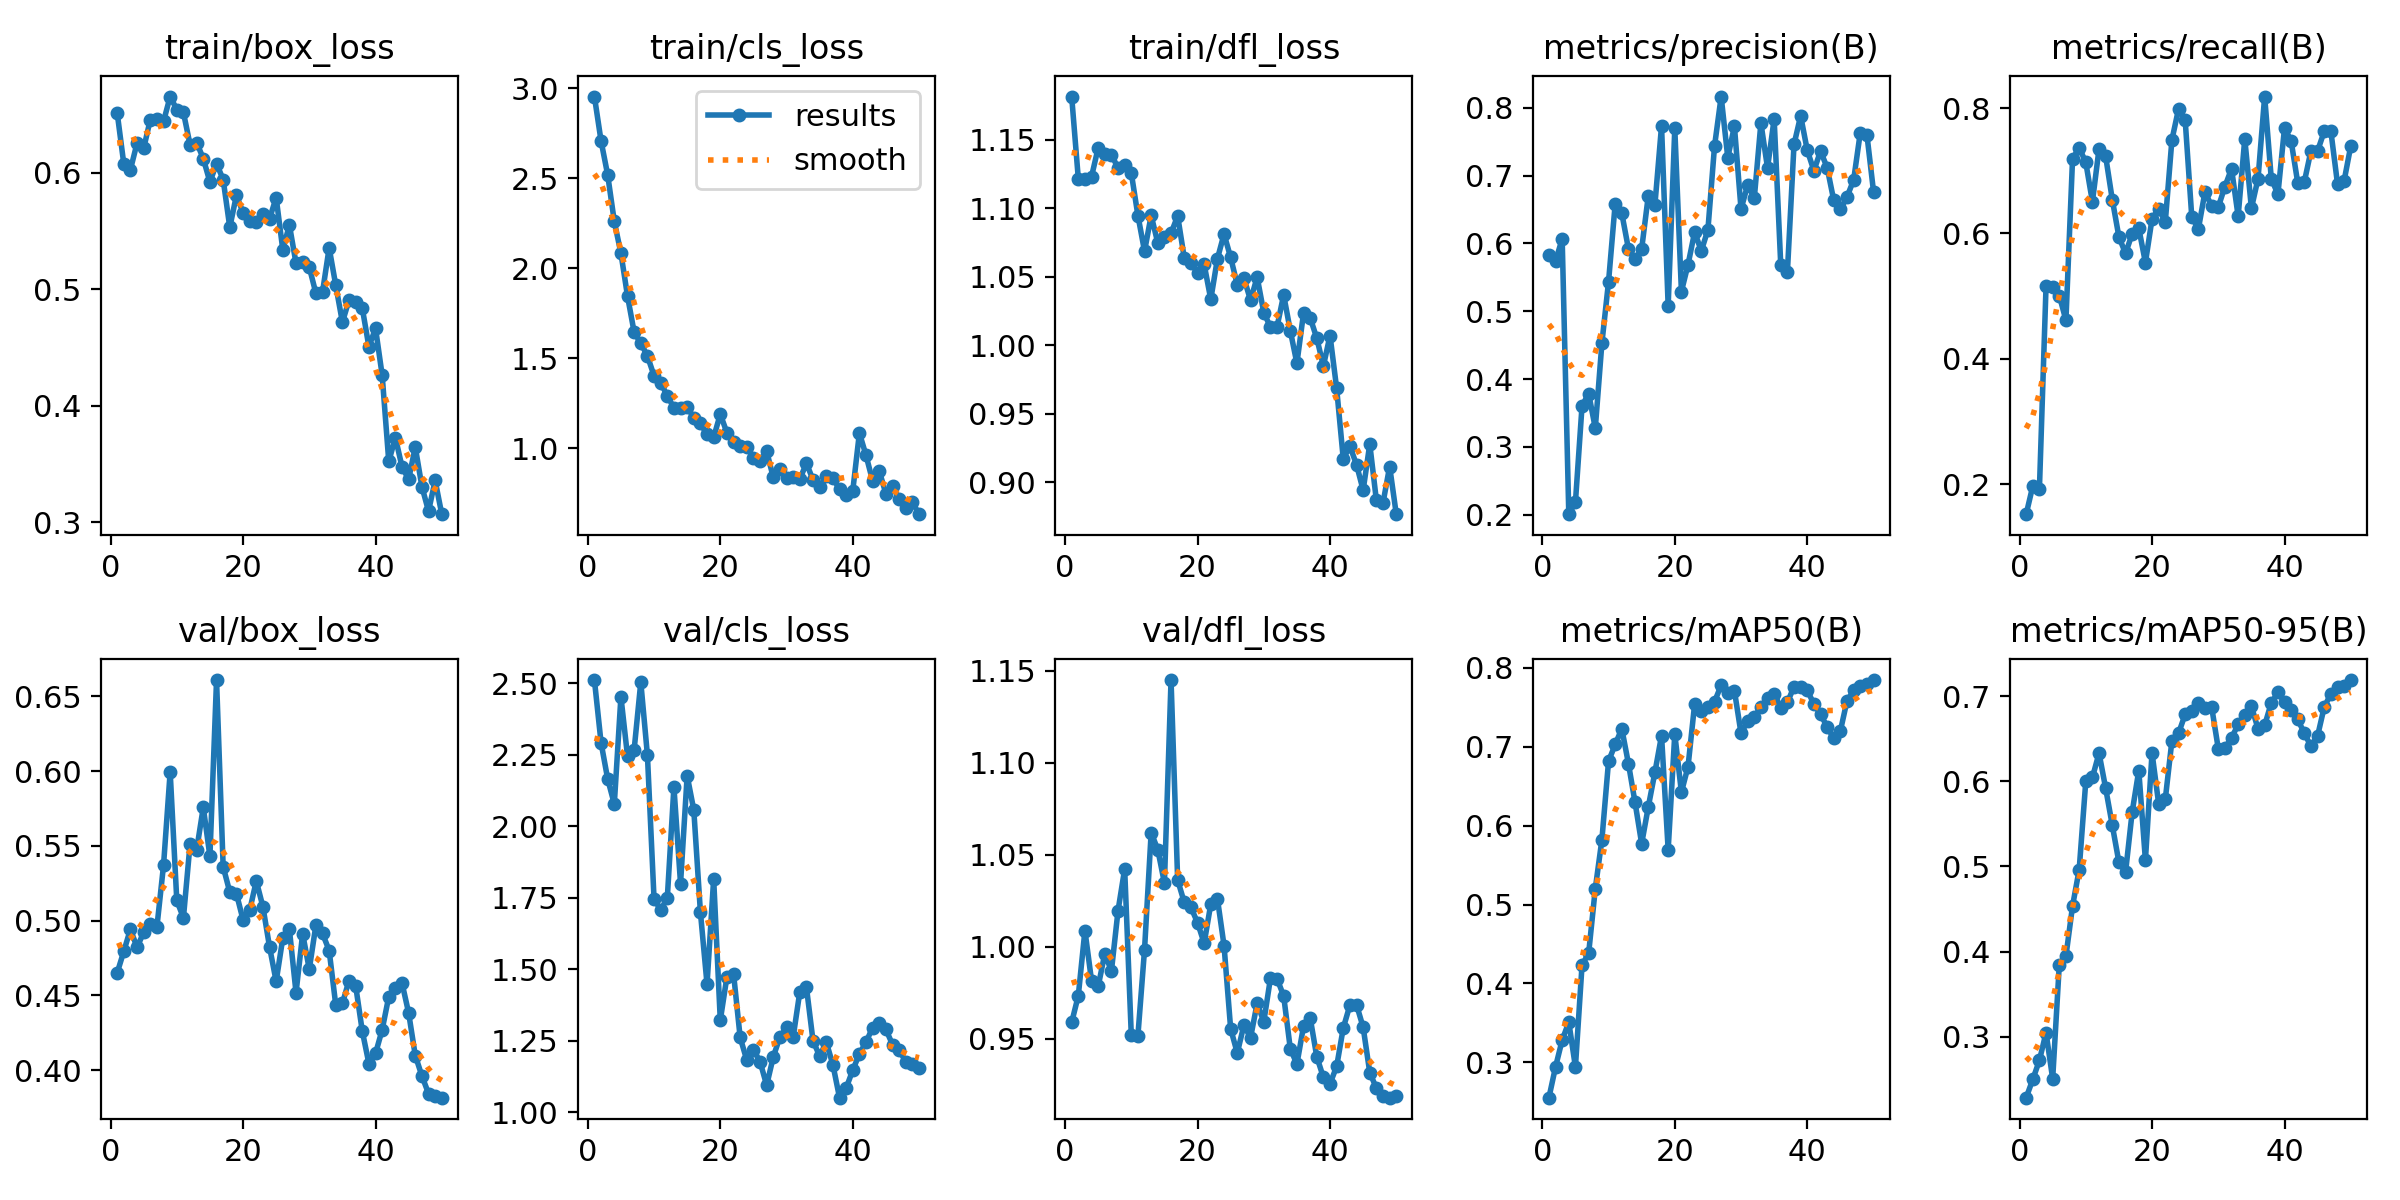

Source data for this figure (header and first rows):
epoch, time, train/box_loss, train/cls_loss, train/dfl_loss, metrics/precision(B), metrics/recall(B), metrics/mAP50(B), metrics/mAP50-95(B), val/box_loss, val/cls_loss, val/dfl_loss, lr/pg0, lr/pg1, lr/pg2
1, 6.193, 0.6516, 2.954, 1.181, 0.5822, 0.1521, 0.2551, 0.2286, 0.4651, 2.51, 0.9588, 0.0001286, 0.0001286, 0.0001286
2, 11.43, 0.6077, 2.708, 1.122, 0.574, 0.1972, 0.2942, 0.2501, 0.4795, 2.292, 0.9734, 0.0002661, 0.0002661, 0.0002661
3, 14.14, 0.6027, 2.519, 1.121, 0.6067, 0.1925, 0.3281, 0.2725, 0.4943, 2.165, 1.009, 0.000398, 0.000398, 0.000398
4, 16.84, 0.6255, 2.26, 1.123, 0.2007, 0.5161, 0.3508, 0.3049, 0.4821, 2.077, 0.9815, 0.0005242, 0.0005242, 0.0005242
5, 19.46, 0.6209, 2.083, 1.144, 0.2182, 0.515, 0.2941, 0.2508, 0.4922, 2.452, 0.9784, 0.0006448, 0.0006448, 0.0006448
6, 22.07, 0.6457, 1.844, 1.14, 0.3605, 0.501, 0.4232, 0.3845, 0.4976, 2.244, 0.9962, 0.0007596, 0.0007596, 0.0007596
7, 24.61, 0.6466, 1.644, 1.139, 0.3786, 0.4615, 0.4384, 0.3946, 0.4958, 2.268, 0.9868, 0.0008689, 0.0008689, 0.0008689
8, 27.21, 0.6442, 1.583, 1.129, 0.3275, 0.7188, 0.5201, 0.4536, 0.5371, 2.503, 1.02, 0.0009724, 0.0009724, 0.0009724
9, 30.03, 0.6655, 1.512, 1.132, 0.4534, 0.737, 0.5824, 0.4962, 0.5994, 2.248, 1.042, 0.00107, 0.00107, 0.00107
10, 32.6, 0.6543, 1.403, 1.126, 0.5434, 0.7133, 0.6816, 0.6, 0.5135, 1.746, 0.9519, 0.001163, 0.001163, 0.001163
11, 35.78, 0.6518, 1.363, 1.095, 0.6581, 0.6504, 0.7029, 0.6045, 0.5019, 1.707, 0.9517, 0.001146, 0.001146, 0.001146
12, 38.38, 0.6242, 1.291, 1.069, 0.6444, 0.7351, 0.7229, 0.6331, 0.5511, 1.749, 0.9984, 0.001118, 0.001118, 0.001118
13, 40.97, 0.6259, 1.224, 1.095, 0.5921, 0.7228, 0.6787, 0.5917, 0.5475, 2.137, 1.062, 0.001089, 0.001089, 0.001089
14, 43.54, 0.6122, 1.222, 1.075, 0.5766, 0.654, 0.6294, 0.5483, 0.5758, 1.8, 1.053, 0.001061, 0.001061, 0.001061
15, 46.02, 0.5921, 1.228, 1.079, 0.5918, 0.5944, 0.5771, 0.5049, 0.543, 2.176, 1.035, 0.001033, 0.001033, 0.001033
16, 48.59, 0.608, 1.17, 1.082, 0.6701, 0.5682, 0.6237, 0.4931, 0.6608, 2.057, 1.145, 0.001005, 0.001005, 0.001005
17, 51.28, 0.5942, 1.138, 1.094, 0.657, 0.5993, 0.6676, 0.5638, 0.536, 1.699, 1.036, 0.0009763, 0.0009763, 0.0009763
18, 53.81, 0.5532, 1.076, 1.064, 0.7732, 0.6083, 0.7141, 0.6126, 0.5191, 1.448, 1.024, 0.000948, 0.000948, 0.000948
19, 56.28, 0.5807, 1.06, 1.06, 0.5079, 0.5535, 0.5694, 0.5073, 0.5181, 1.816, 1.021, 0.0009197, 0.0009197, 0.0009197
20, 58.83, 0.5659, 1.189, 1.053, 0.7697, 0.6231, 0.7162, 0.6333, 0.5006, 1.322, 1.013, 0.0008914, 0.0008914, 0.0008914
21, 61.34, 0.5586, 1.086, 1.059, 0.529, 0.6396, 0.6423, 0.5737, 0.5068, 1.474, 1.002, 0.0008631, 0.0008631, 0.0008631
22, 63.87, 0.5582, 1.034, 1.033, 0.5687, 0.6182, 0.6749, 0.5789, 0.5265, 1.485, 1.023, 0.0008348, 0.0008348, 0.0008348
23, 66.52, 0.5644, 1.014, 1.063, 0.6169, 0.7493, 0.7544, 0.6477, 0.5093, 1.262, 1.026, 0.0008065, 0.0008065, 0.0008065
24, 69.28, 0.5605, 1.009, 1.081, 0.5888, 0.7985, 0.7447, 0.6563, 0.4825, 1.183, 1.001, 0.0007782, 0.0007782, 0.0007782
25, 71.76, 0.5787, 0.9475, 1.064, 0.62, 0.7813, 0.7501, 0.6786, 0.4594, 1.219, 0.9553, 0.0007499, 0.0007499, 0.0007499
26, 74.32, 0.5341, 0.9287, 1.044, 0.7434, 0.626, 0.7571, 0.6821, 0.4883, 1.178, 0.9422, 0.0007216, 0.0007216, 0.0007216
27, 76.8, 0.5552, 0.9835, 1.049, 0.8165, 0.6074, 0.7779, 0.6918, 0.4941, 1.095, 0.9574, 0.0006934, 0.0006934, 0.0006934
28, 79.28, 0.5222, 0.8372, 1.033, 0.7265, 0.6667, 0.7675, 0.6858, 0.4518, 1.194, 0.9504, 0.0006651, 0.0006651, 0.0006651
29, 81.77, 0.5237, 0.882, 1.05, 0.7728, 0.6432, 0.7711, 0.6872, 0.4912, 1.264, 0.9693, 0.0006368, 0.0006368, 0.0006368
30, 84.28, 0.519, 0.8352, 1.024, 0.6506, 0.642, 0.717, 0.6383, 0.4675, 1.297, 0.9592, 0.0006085, 0.0006085, 0.0006085
31, 86.77, 0.4965, 0.8399, 1.013, 0.686, 0.6748, 0.7324, 0.6393, 0.497, 1.263, 0.9827, 0.0005802, 0.0005802, 0.0005802
32, 89.65, 0.4976, 0.8271, 1.013, 0.6666, 0.7033, 0.7373, 0.651, 0.4914, 1.42, 0.9826, 0.0005519, 0.0005519, 0.0005519
33, 92.1, 0.5356, 0.9166, 1.037, 0.7775, 0.6275, 0.7502, 0.6667, 0.48, 1.438, 0.9732, 0.0005236, 0.0005236, 0.0005236
34, 94.66, 0.5034, 0.8238, 1.011, 0.7113, 0.7511, 0.7621, 0.6776, 0.4435, 1.25, 0.9446, 0.0004953, 0.0004953, 0.0004953
35, 97.2, 0.4717, 0.7845, 0.9867, 0.7835, 0.6401, 0.7675, 0.6881, 0.4447, 1.197, 0.9362, 0.000467, 0.000467, 0.000467
36, 99.72, 0.4908, 0.843, 1.023, 0.5675, 0.6874, 0.7496, 0.6616, 0.46, 1.245, 0.9567, 0.0004387, 0.0004387, 0.0004387
37, 102.2, 0.4887, 0.8352, 1.02, 0.5579, 0.8184, 0.7562, 0.6657, 0.4565, 1.167, 0.9614, 0.0004104, 0.0004104, 0.0004104
38, 104.8, 0.4839, 0.771, 1.005, 0.746, 0.6876, 0.7761, 0.692, 0.4262, 1.052, 0.9402, 0.0003821, 0.0003821, 0.0003821
39, 107.5, 0.4507, 0.7408, 0.9848, 0.7881, 0.6624, 0.7756, 0.7043, 0.4044, 1.085, 0.9289, 0.0003538, 0.0003538, 0.0003538
40, 110.1, 0.4665, 0.764, 1.007, 0.7372, 0.7684, 0.7715, 0.693, 0.4112, 1.148, 0.9255, 0.0003255, 0.0003255, 0.0003255
41, 130, 0.4264, 1.085, 0.9684, 0.7073, 0.7473, 0.7541, 0.6839, 0.427, 1.205, 0.9349, 0.0002972, 0.0002972, 0.0002972
42, 132.7, 0.3522, 0.9602, 0.9169, 0.7361, 0.6804, 0.7415, 0.6727, 0.4492, 1.246, 0.9558, 0.0002689, 0.0002689, 0.0002689
43, 135.2, 0.3727, 0.8178, 0.9262, 0.7117, 0.6828, 0.7251, 0.6562, 0.4552, 1.297, 0.9682, 0.0002406, 0.0002406, 0.0002406
44, 137.8, 0.3475, 0.8727, 0.9127, 0.6634, 0.7323, 0.7105, 0.641, 0.4583, 1.314, 0.9685, 0.0002123, 0.0002123, 0.0002123
45, 140.3, 0.337, 0.7472, 0.8941, 0.6501, 0.7319, 0.7201, 0.6535, 0.4383, 1.29, 0.9562, 0.0001841, 0.0001841, 0.0001841
46, 143.2, 0.3645, 0.791, 0.9278, 0.6686, 0.7631, 0.7583, 0.6874, 0.4099, 1.237, 0.9316, 0.0001558, 0.0001558, 0.0001558
47, 145.7, 0.3307, 0.7189, 0.8866, 0.6935, 0.7628, 0.7714, 0.7026, 0.3963, 1.217, 0.9231, 0.0001275, 0.0001275, 0.0001275
48, 148.3, 0.3095, 0.6674, 0.8849, 0.7632, 0.6789, 0.7773, 0.7107, 0.3844, 1.178, 0.9186, 9.91726e-05, 9.91726e-05, 9.91726e-05
49, 150.7, 0.3359, 0.7002, 0.9114, 0.7604, 0.6842, 0.7797, 0.7122, 0.3827, 1.169, 0.9179, 7.08784e-05, 7.08784e-05, 7.08784e-05
50, 153.3, 0.307, 0.6334, 0.8766, 0.6765, 0.7396, 0.7845, 0.7188, 0.3817, 1.154, 0.919, 4.25842e-05, 4.25842e-05, 4.25842e-05
